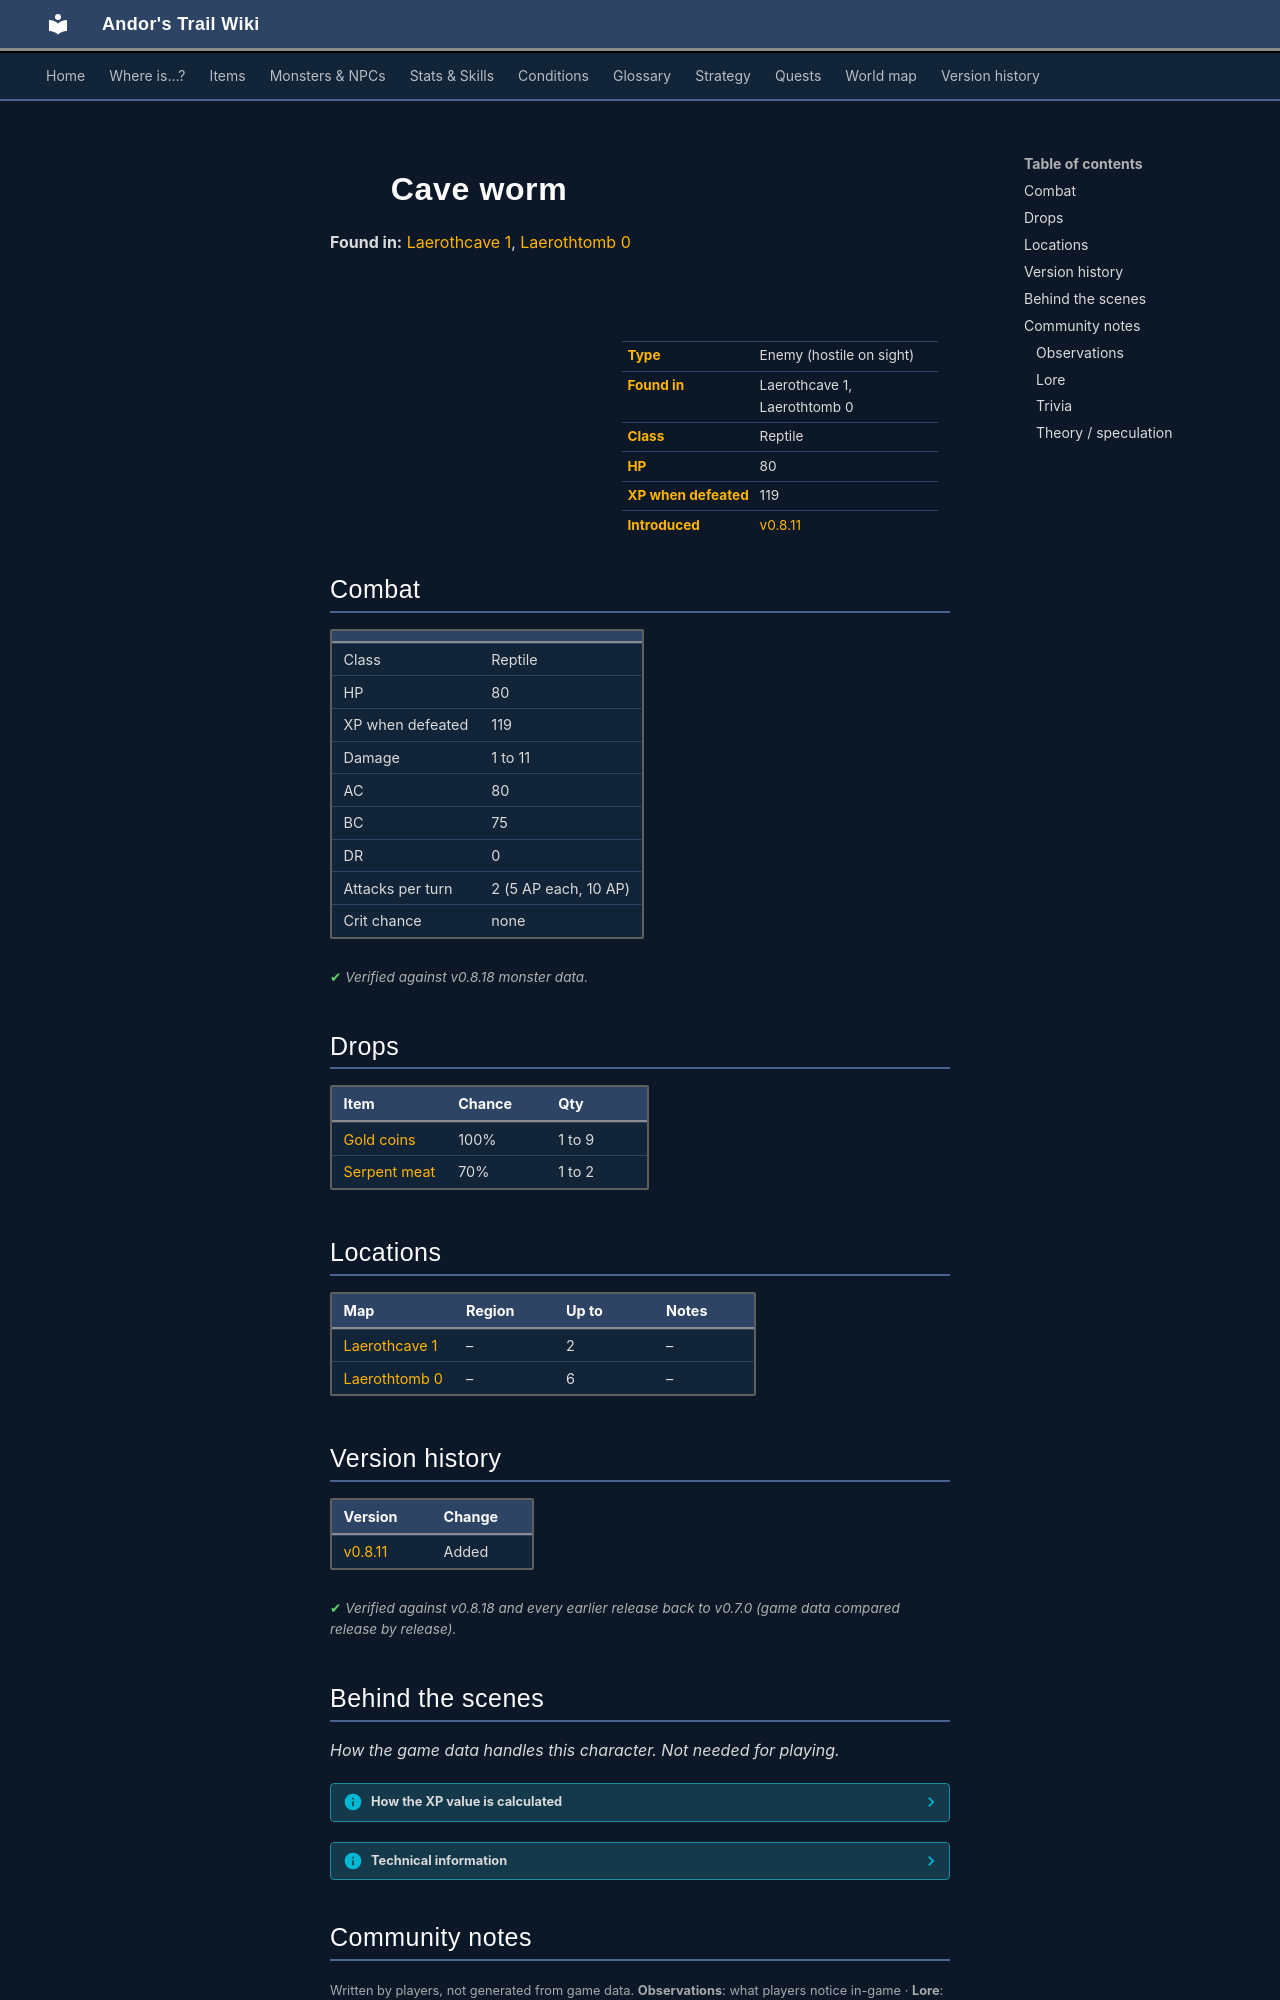

repository: asdfghjkl628/Andor-s-Trail-Wikiiii · page: monsters/cave_worm/index.html · generator: mkdocs

---
description: "Cave worm is an enemy in Andor's Trail (reptile) with 80 HP, worth 119 XP, found in Laerothcave 1, Laerothtomb 0. Drops: Gold coins, Serpent meat."
---

# ![](../assets/icons/monsters/monsters_ld2_134.png){ .sprite } Cave worm

**Found in:** [Laerothcave 1](../maps/laerothcave1.md), [Laerothtomb 0](../maps/laerothtomb0.md)

<div class="infobox" markdown>

<p class="ib-img"><img class="sprite" src="../../assets/icons/monsters/monsters_ld2_134.png" alt=""></p>

| | |
|---|---|
| **Type** | Enemy (hostile on sight) |
| **Found in** | Laerothcave 1, Laerothtomb 0 |
| **Class** | Reptile |
| **HP** | 80 |
| **XP when defeated** | 119 |
| **Introduced** | [v0.8.11](../versions/0.8.11.md) |

</div>

## Combat

| | |
|---|---|
| Class | Reptile |
| HP | 80 |
| XP when defeated | 119 |
| Damage | 1 to 11 |
| AC | 80 |
| BC | 75 |
| DR | 0 |
| Attacks per turn | 2 (5 AP each, 10 AP) |
| Crit chance | none |


<p class="verified">Verified against v0.8.18 monster data.</p>

## Drops

| Item | Chance | Qty |
|---|---|---|
| [Gold coins](../items/gold.md) | 100% | 1 to 9 |
| [Serpent meat](../items/serpent_meat.md) | 70% | 1 to 2 |

## Locations

| Map | Region | Up to | Notes |
|---|---|---|---|
| [Laerothcave 1](../maps/laerothcave1.md) | – | 2 | – |
| [Laerothtomb 0](../maps/laerothtomb0.md) | – | 6 | – |


## Version history

| Version | Change |
|---|---|
| [v0.8.11](../versions/0.8.11.md) | Added |

<p class="verified">Verified against v0.8.18 and every earlier release back to v0.7.0 (game data compared release by release).</p>


## Behind the scenes

*How the game data handles this character. Not needed for playing.*

??? info "How the XP value is calculated"

    The game computes each enemy's experience value when it loads the data (`MonsterTypeParser.java`):

    XP = ⌈(attacks per turn × attack chance × average damage × (1 + critical skill × critical multiplier) × 3 + HP × (1 + block chance) + 9 × damage resistance) × 0.7⌉

    Percentages are used as fractions (e.g. 60% = 0.6). Enemies whose attacks inflict a condition are worth 50 XP more. The More Exp skill adds a percentage on top.

??? info "Technical information"

    | | |
    |---|---|
    | Entry ID | `cave_worm` |
    | Type (wiki) | Enemy |
    | Spawn group | `cave_worms` |
    | Loot table | `cave_worm` |
    | Conversation | – |
    | Faction | – |
    | Movement | – |
    | Icon | `monsters_ld2:134` |
    | Defined in | `res/raw/monsterlist_laeroth.json` |

    Raw data:

    ```json
    {
     "id": "cave_worm",
     "name": "Cave worm",
     "iconID": "monsters_ld2:134",
     "maxHP": 80,
     "monsterClass": "reptile",
     "attackDamage": {
      "min": 1,
      "max": 11
     },
     "spawnGroup": "cave_worms",
     "droplistID": "cave_worm",
     "attackCost": 5,
     "attackChance": 80,
     "blockChance": 75
    }
    ```


## Community notes

<small>Written by players, not generated from game data. **Observations**: what players notice in-game · **Lore**: the in-world story · **Trivia**: real-world facts, references, development history · **Theory / speculation**: unconfirmed ideas; may just be unfinished content</small>

### Observations

*No notes yet. Contributions are welcome: [add a note](https://github.com/asdfghjkl628/Andor-s-Trail-Wikiiii/new/main/notes/monsters?filename=cave_worm.md&value=%23%23%20Observations%0A%0A%3C%21--%20what%20players%20notice%20in-game%20--%3E%0A%0A%23%23%20Lore%0A%0A%3C%21--%20the%20in-world%20story%20--%3E%0A%0A%23%23%20Trivia%0A%0A%3C%21--%20real-world%20facts%2C%20references%2C%20development%20history%20--%3E%0A%0A%23%23%20Theory%20/%20speculation%0A%0A%3C%21--%20unconfirmed%20ideas%3B%20may%20just%20be%20unfinished%20content%20--%3E%0A).*
